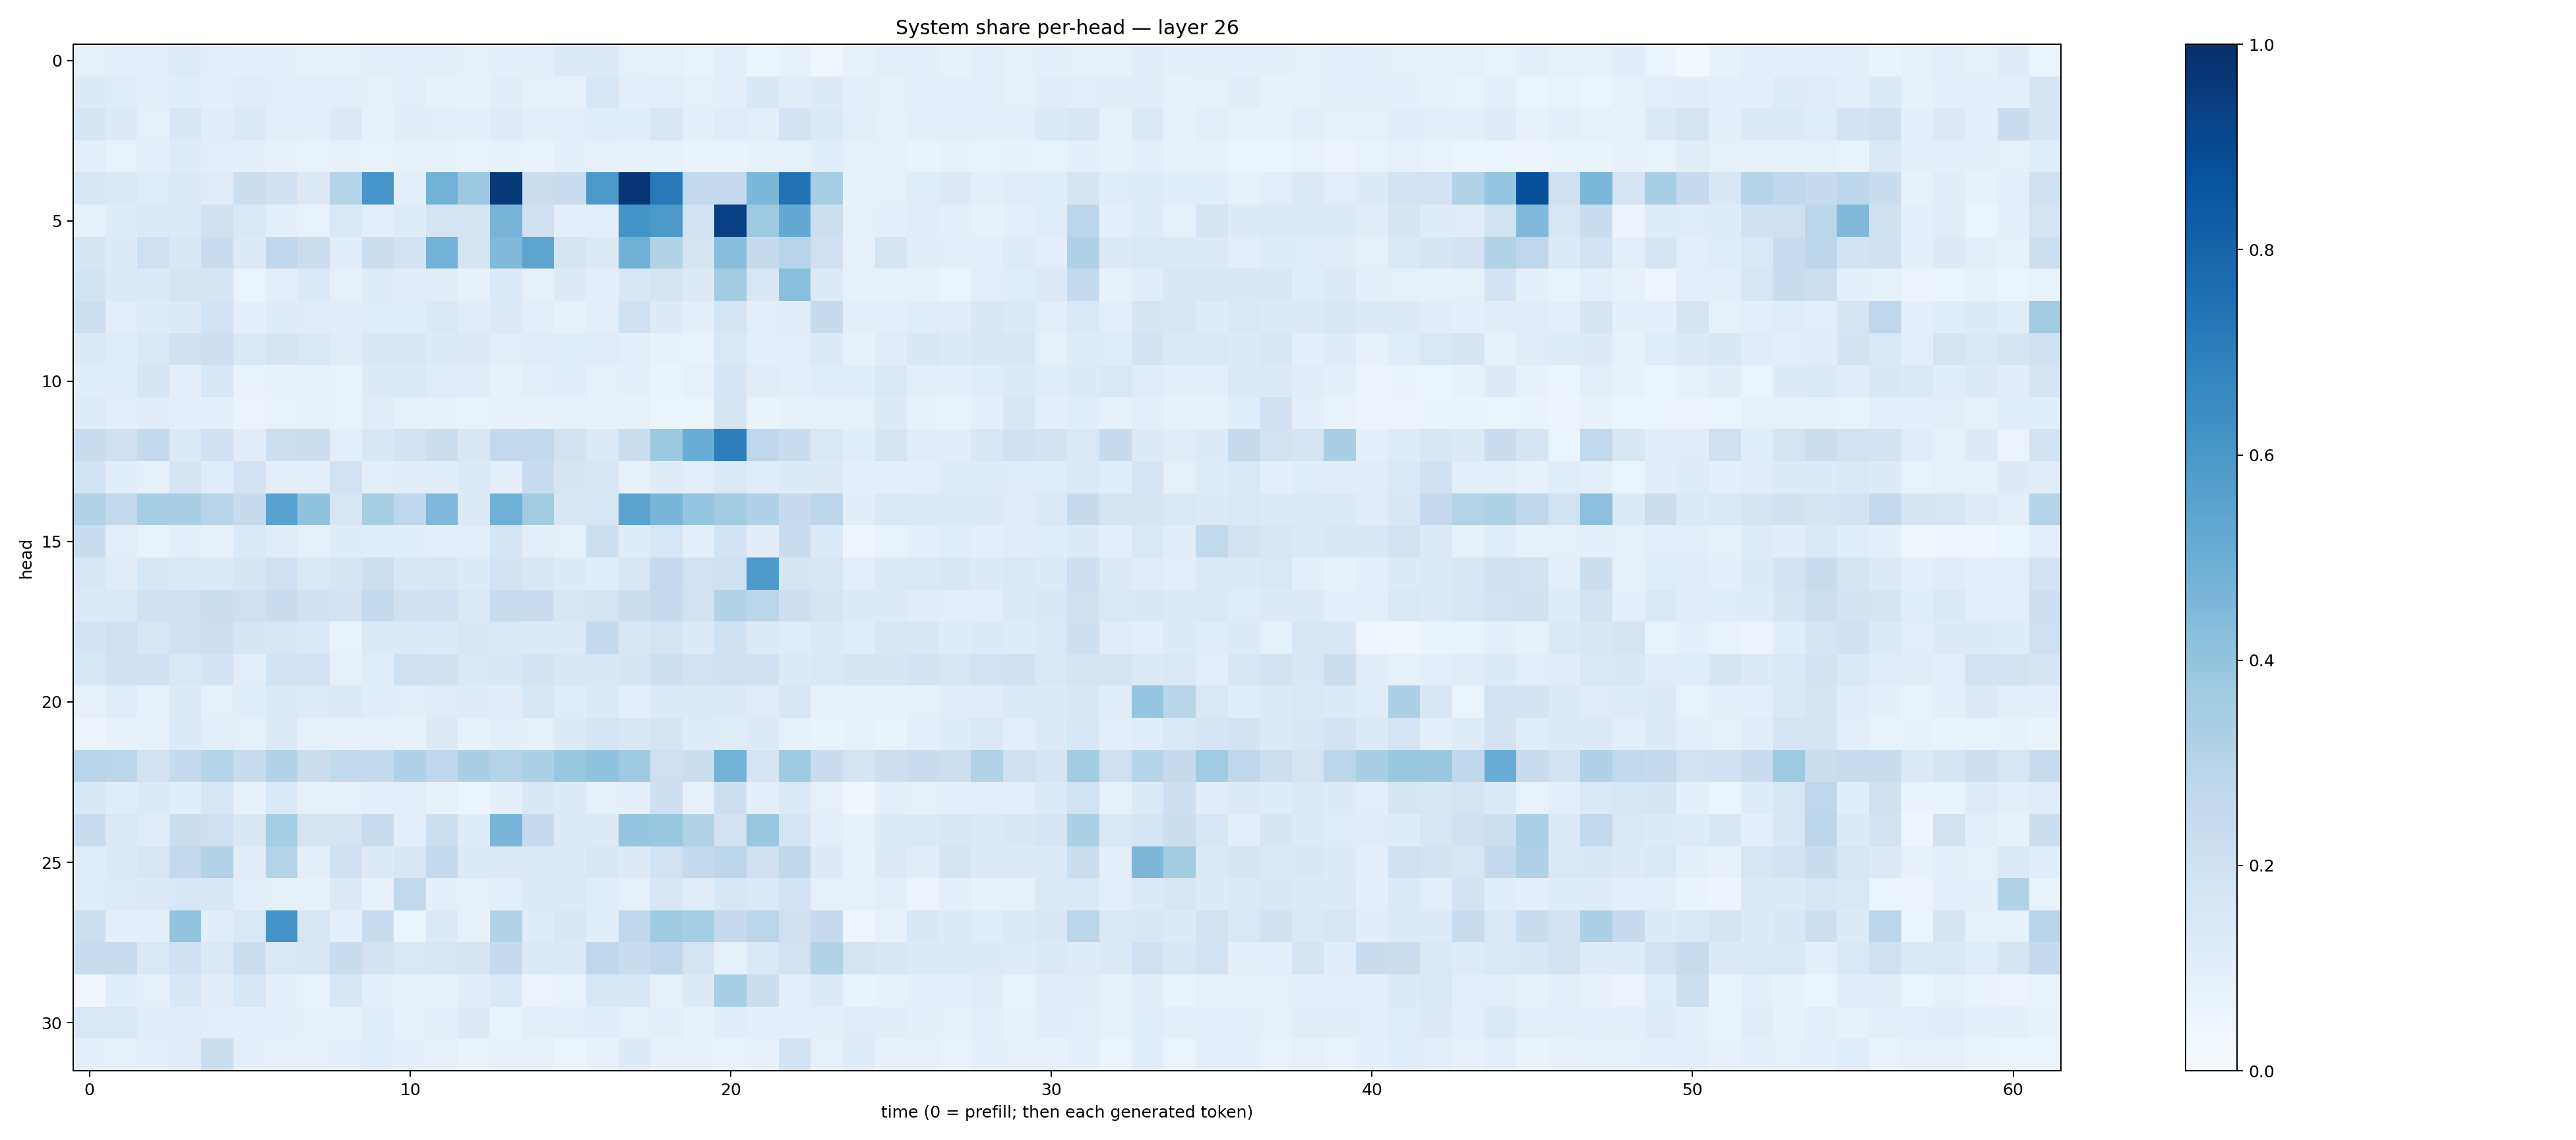

Data behind this chart, as committed beside it:
0.085779876, 0.09156048, 0.100793034, 0.12105179, 0.09777863, 0.08758437, 0.08791663, 0.08245317, 0.08273913, 0.09661275, 0.09348007, 0.09625933, 0.08432256, 0.08709847, 0.09294319, 0.13279258, 0.1291822, 0.082986474, 0.08135935, 0.06704407, 0.095883876, 0.061923057, 0.07480758, 0.035207026
0.1248, 0.116, 0.08663, 0.1055, 0.09311, 0.1112, 0.09403, 0.0994, 0.09657, 0.07839, 0.09912, 0.0747, 0.07392, 0.105, 0.08058, 0.08168, 0.1571, 0.08957, 0.09963, 0.08245, 0.09274, 0.1532, 0.1127, 0.1245
0.1663, 0.1225, 0.08576, 0.1511, 0.1021, 0.137, 0.1006, 0.09675, 0.1316, 0.07512, 0.1054, 0.1007, 0.09034, 0.1176, 0.0963, 0.09715, 0.1168, 0.1085, 0.1496, 0.09314, 0.1151, 0.09429, 0.181, 0.1404
0.09511, 0.06675, 0.09243, 0.1202, 0.0955, 0.08746, 0.07725, 0.0669, 0.07538, 0.06818, 0.08436, 0.07191, 0.06657, 0.07142, 0.06885, 0.08974, 0.0817, 0.07228, 0.07388, 0.06558, 0.06404, 0.07634, 0.07964, 0.1058
0.1573, 0.1452, 0.1136, 0.1323, 0.1129, 0.2199, 0.1971, 0.1262, 0.3009, 0.6071, 0.09591, 0.48, 0.3785, 0.9632, 0.2196, 0.2398, 0.597, 0.9756, 0.7151, 0.2613, 0.2513, 0.4593, 0.7451, 0.3483
0.07456, 0.1197, 0.1397, 0.1337, 0.1984, 0.1441, 0.09071, 0.06827, 0.146, 0.09629, 0.1184, 0.1776, 0.1651, 0.4707, 0.2046, 0.09201, 0.09971, 0.6185, 0.597, 0.1838, 0.9391, 0.3712, 0.5213, 0.2183
0.1702, 0.1241, 0.2072, 0.1548, 0.2294, 0.1266, 0.2685, 0.2235, 0.1071, 0.2241, 0.1822, 0.4781, 0.1731, 0.4471, 0.5391, 0.1733, 0.1307, 0.4859, 0.3129, 0.175, 0.4277, 0.2425, 0.2967, 0.1957
0.185, 0.1347, 0.135, 0.1727, 0.1715, 0.06061, 0.09455, 0.1403, 0.0782, 0.1197, 0.1017, 0.1021, 0.07696, 0.1351, 0.07898, 0.1246, 0.09257, 0.1515, 0.1785, 0.1237, 0.3565, 0.1531, 0.4232, 0.1298
0.2151, 0.1006, 0.1182, 0.1254, 0.1846, 0.09287, 0.1202, 0.1094, 0.1033, 0.1148, 0.1133, 0.1438, 0.1016, 0.1323, 0.09832, 0.07545, 0.1011, 0.2097, 0.1238, 0.09277, 0.1747, 0.09956, 0.1048, 0.2425
0.1319, 0.1171, 0.1423, 0.1983, 0.2141, 0.144, 0.1791, 0.1407, 0.1111, 0.1522, 0.1492, 0.1316, 0.1216, 0.1006, 0.1106, 0.1155, 0.116, 0.09572, 0.07604, 0.06766, 0.1471, 0.08644, 0.09583, 0.1306
0.1062, 0.1064, 0.1689, 0.08931, 0.1528, 0.06382, 0.07543, 0.08268, 0.06671, 0.1248, 0.1341, 0.1145, 0.1121, 0.07206, 0.09637, 0.1079, 0.08126, 0.08631, 0.06314, 0.08147, 0.167, 0.1123, 0.09438, 0.1167
0.1194, 0.09501, 0.112, 0.09153, 0.08972, 0.05683, 0.06786, 0.08198, 0.06813, 0.1131, 0.08569, 0.07106, 0.06693, 0.08238, 0.07373, 0.08527, 0.07137, 0.07274, 0.05116, 0.0521, 0.1657, 0.06401, 0.07611, 0.08115
0.2374, 0.2071, 0.2616, 0.1331, 0.1998, 0.1035, 0.2161, 0.2215, 0.09831, 0.1506, 0.1843, 0.2201, 0.1496, 0.2596, 0.2629, 0.1925, 0.1367, 0.2188, 0.3771, 0.5071, 0.6992, 0.2773, 0.2343, 0.144
0.1859, 0.1074, 0.07876, 0.1718, 0.1171, 0.1811, 0.09672, 0.09268, 0.1921, 0.1009, 0.1035, 0.1064, 0.14, 0.08681, 0.2387, 0.1696, 0.1614, 0.07517, 0.1178, 0.1001, 0.1384, 0.1134, 0.1212, 0.1296
0.3101, 0.2614, 0.3419, 0.3373, 0.2961, 0.2426, 0.5518, 0.4058, 0.1609, 0.3428, 0.2751, 0.4503, 0.1292, 0.4902, 0.3591, 0.1556, 0.163, 0.5468, 0.4623, 0.3974, 0.3623, 0.3197, 0.2424, 0.2823
0.2311, 0.09901, 0.06942, 0.09541, 0.07237, 0.1372, 0.1121, 0.0819, 0.1194, 0.1064, 0.1057, 0.08777, 0.09689, 0.1676, 0.09896, 0.08002, 0.2167, 0.1208, 0.1565, 0.08956, 0.1856, 0.1038, 0.2385, 0.1367
0.1503, 0.1023, 0.1569, 0.1436, 0.1389, 0.1702, 0.2077, 0.1477, 0.1651, 0.218, 0.1552, 0.1576, 0.1216, 0.1824, 0.1514, 0.1223, 0.1064, 0.1572, 0.2519, 0.1939, 0.202, 0.587, 0.1646, 0.158
0.1346, 0.1374, 0.1959, 0.2041, 0.2212, 0.2053, 0.2285, 0.2028, 0.1822, 0.2547, 0.1984, 0.2013, 0.1445, 0.2415, 0.2283, 0.1631, 0.178, 0.2252, 0.2468, 0.1893, 0.3125, 0.2859, 0.2147, 0.1759
0.1834, 0.2103, 0.1623, 0.1997, 0.2129, 0.1668, 0.1607, 0.1385, 0.06773, 0.1305, 0.1342, 0.1357, 0.1614, 0.1454, 0.1259, 0.1331, 0.2584, 0.1487, 0.1726, 0.1264, 0.1956, 0.1278, 0.1149, 0.1363
0.1606, 0.2006, 0.202, 0.1434, 0.1858, 0.1009, 0.1861, 0.1936, 0.08133, 0.1163, 0.2101, 0.199, 0.1471, 0.1485, 0.1867, 0.1539, 0.1562, 0.167, 0.2173, 0.1919, 0.2099, 0.2017, 0.1275, 0.1477
0.08189, 0.1162, 0.07751, 0.1257, 0.08355, 0.1088, 0.1376, 0.1202, 0.1321, 0.1056, 0.09951, 0.1121, 0.1172, 0.1034, 0.1563, 0.1145, 0.1397, 0.09102, 0.1346, 0.1269, 0.1307, 0.1114, 0.1623, 0.07075
0.05483, 0.07298, 0.07372, 0.1353, 0.09577, 0.08377, 0.1284, 0.08116, 0.07651, 0.07842, 0.07639, 0.1311, 0.07676, 0.1005, 0.08437, 0.1249, 0.1681, 0.1512, 0.1741, 0.12, 0.1143, 0.1276, 0.08428, 0.06422
0.2937, 0.2816, 0.1903, 0.2554, 0.3029, 0.2353, 0.3128, 0.2188, 0.264, 0.2552, 0.3185, 0.2763, 0.3395, 0.3063, 0.3305, 0.3859, 0.4036, 0.3692, 0.2068, 0.2219, 0.4789, 0.1791, 0.3679, 0.2272
0.1547, 0.109, 0.1358, 0.1075, 0.1602, 0.07471, 0.1389, 0.08103, 0.07351, 0.08686, 0.09998, 0.07745, 0.06068, 0.08705, 0.151, 0.1303, 0.08513, 0.08778, 0.2142, 0.07911, 0.215, 0.09653, 0.1381, 0.07899
0.2392, 0.1435, 0.1125, 0.2262, 0.2105, 0.1492, 0.3537, 0.1749, 0.1787, 0.2408, 0.09498, 0.2149, 0.1175, 0.462, 0.25, 0.1337, 0.1264, 0.3967, 0.3882, 0.3108, 0.1825, 0.387, 0.1764, 0.09387
0.1158, 0.1326, 0.1605, 0.2581, 0.3105, 0.1117, 0.3061, 0.09849, 0.2003, 0.1321, 0.1517, 0.2551, 0.1336, 0.1321, 0.131, 0.1302, 0.1526, 0.1227, 0.1914, 0.2541, 0.2816, 0.1997, 0.2697, 0.1241
0.1154, 0.1207, 0.1312, 0.1542, 0.1506, 0.09966, 0.08463, 0.07255, 0.1269, 0.07056, 0.2643, 0.09058, 0.08261, 0.0974, 0.125, 0.127, 0.1078, 0.08417, 0.1512, 0.111, 0.1586, 0.138, 0.187, 0.08156
0.2155, 0.09267, 0.08717, 0.4003, 0.1032, 0.142, 0.6132, 0.1578, 0.0904, 0.2315, 0.05139, 0.1301, 0.07695, 0.3099, 0.1205, 0.1527, 0.1075, 0.2678, 0.3684, 0.3516, 0.2513, 0.2842, 0.1971, 0.2535
0.2364, 0.2382, 0.1427, 0.2018, 0.1377, 0.2248, 0.1445, 0.1569, 0.2342, 0.1802, 0.1475, 0.1592, 0.1708, 0.2476, 0.1385, 0.1361, 0.2743, 0.2307, 0.2658, 0.1728, 0.08241, 0.1432, 0.1918, 0.3127
0.03132, 0.1057, 0.07874, 0.1556, 0.1017, 0.1588, 0.09211, 0.06966, 0.1487, 0.08958, 0.08183, 0.0774, 0.1027, 0.1371, 0.05663, 0.06976, 0.1535, 0.1533, 0.07917, 0.1301, 0.3455, 0.2212, 0.1015, 0.124
0.1439, 0.1425, 0.1038, 0.1099, 0.09592, 0.0917, 0.09984, 0.08269, 0.07814, 0.1162, 0.07169, 0.08718, 0.1248, 0.06865, 0.09699, 0.1006, 0.1062, 0.08475, 0.097, 0.07568, 0.1082, 0.09053, 0.08755, 0.0878
0.09084, 0.08528, 0.08783, 0.1024, 0.2203, 0.0901, 0.07915, 0.07448, 0.09117, 0.1066, 0.08922, 0.0784, 0.06453, 0.07769, 0.07624, 0.05207, 0.07224, 0.1246, 0.07325, 0.07112, 0.06873, 0.07323, 0.1874, 0.08324
